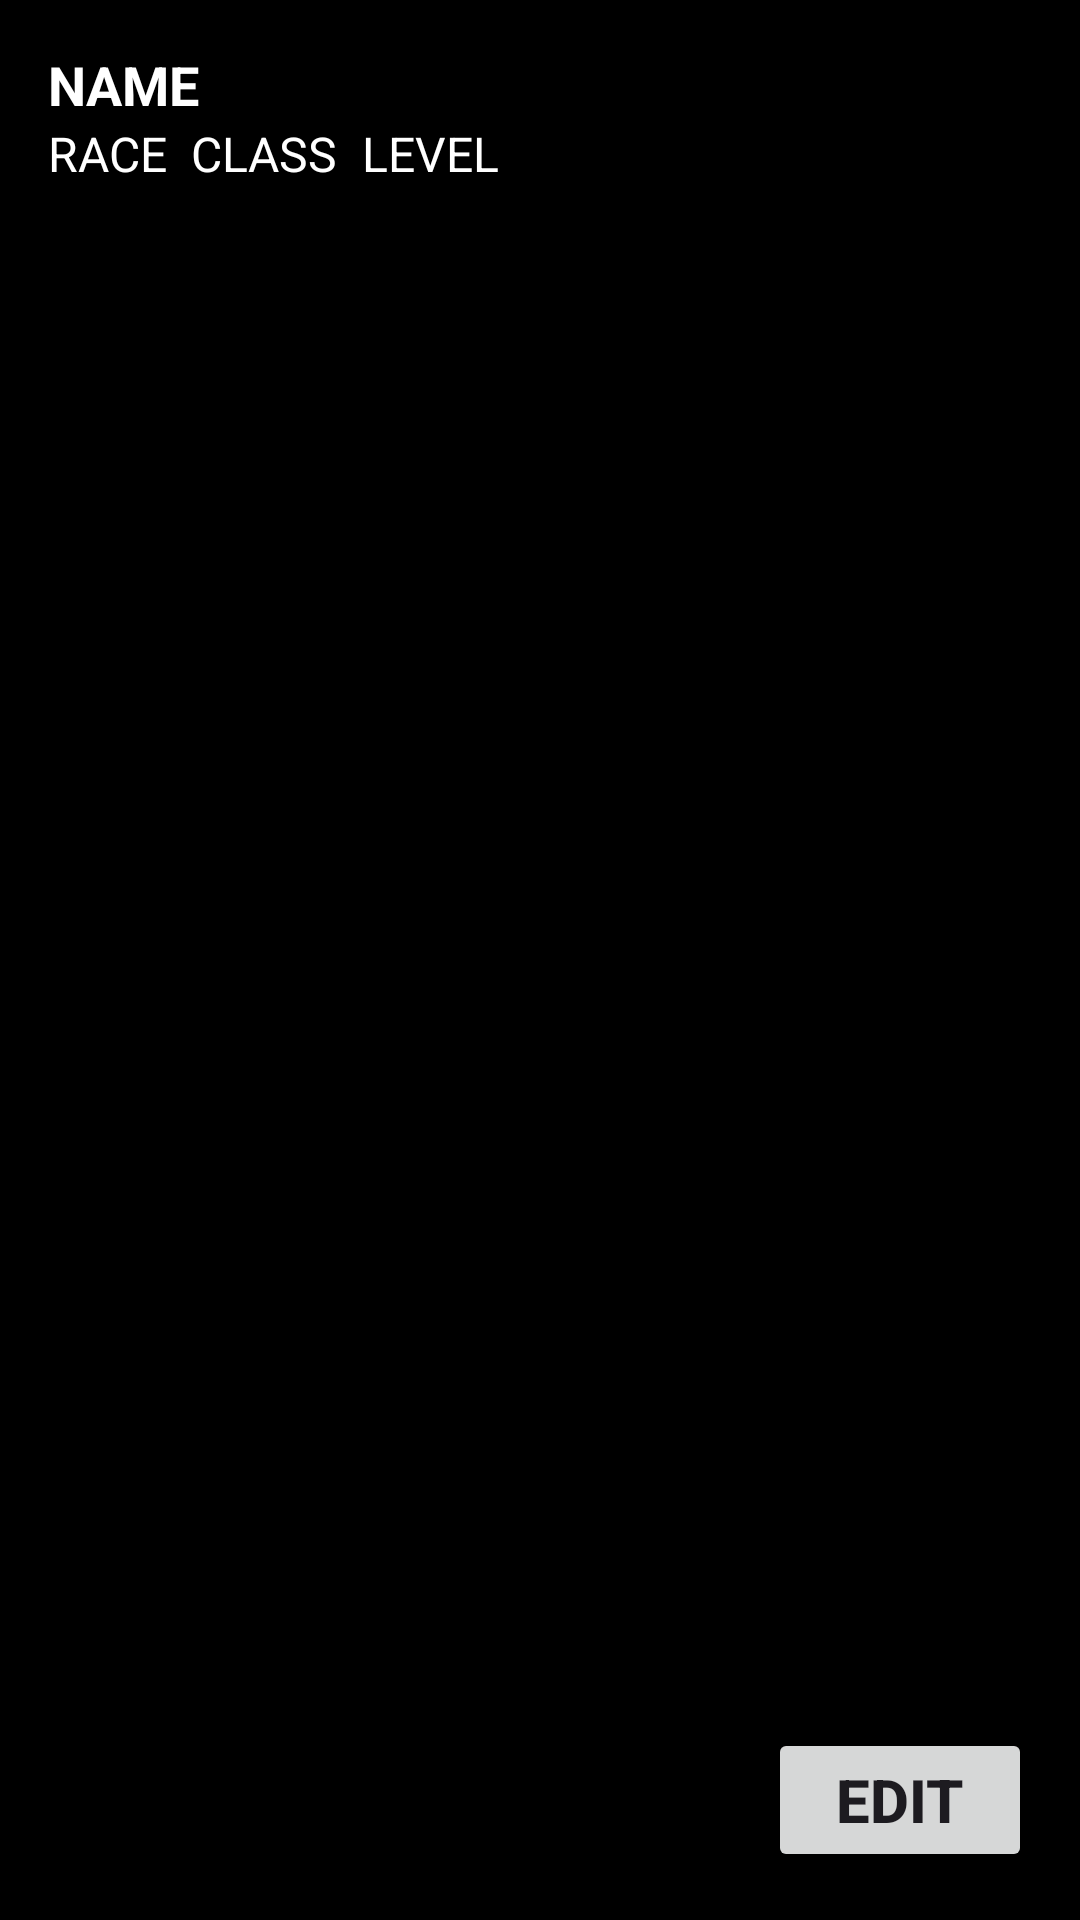

Reconstruct the res/layout file that produces this screen, plus the resources it refers to.
<!-- AndroidManifest.xml: application theme Theme.DnDCharacterSheet -->
<!-- res/layout/activity_view_character_details.xml -->
<?xml version="1.0" encoding="utf-8"?>
<RelativeLayout xmlns:android="http://schemas.android.com/apk/res/android"
    xmlns:tools="http://schemas.android.com/tools"
    android:layout_width="match_parent"
    android:layout_height="match_parent"
    android:orientation="vertical"
    android:padding="16dp"
    android:background="@color/black">

    <TextView
        android:id="@+id/textViewName"
        android:layout_width="match_parent"
        android:layout_height="wrap_content"
        android:textColor="@color/white"
        android:text="NAME"
        android:textStyle="bold"
        android:textSize="18sp">

    </TextView>
    <TextView
        android:id="@+id/textViewRace"
        android:layout_width="wrap_content"
        android:layout_height="wrap_content"
        android:textColor="@color/white"
        android:text="RACE"
        android:layout_below="@id/textViewName"
        android:textSize="16sp">
    </TextView>
    <TextView
        android:id="@+id/textViewCharacterClass"
        android:layout_width="wrap_content"
        android:layout_height="wrap_content"
        android:textColor="@color/white"
        android:layout_toRightOf="@id/textViewRace"
        android:layout_below="@id/textViewName"
        android:textSize="16sp"
        android:text="CLASS"
        android:layout_marginLeft="8dp">
    </TextView>
    <TextView
        android:id="@+id/textViewLevel"
        android:layout_width="wrap_content"
        android:layout_height="wrap_content"
        android:textColor="@color/white"
        android:layout_toRightOf="@id/textViewCharacterClass"
        android:layout_below="@id/textViewName"
        android:text="LEVEL"
        android:textSize="16sp"
        android:layout_marginLeft="8dp"/>

    

    <Button
        android:id="@+id/btnEditCharacter"
        android:layout_width="wrap_content"
        android:layout_height="wrap_content"
        android:text="Edit"
        android:layout_alignParentEnd="true"
        android:layout_alignParentBottom="true"
        android:textSize="20sp"
        android:textStyle="bold">
    </Button>
</RelativeLayout>
<!-- resources referenced by this layout -->
<resources>
  <color name="black">#FF000000</color>
  <color name="white">#FFFFFFFF</color>
  <style name="Theme.DnDCharacterSheet" parent="Theme.Material3.DayNight.NoActionBar">
          
          
      </style>
</resources>
